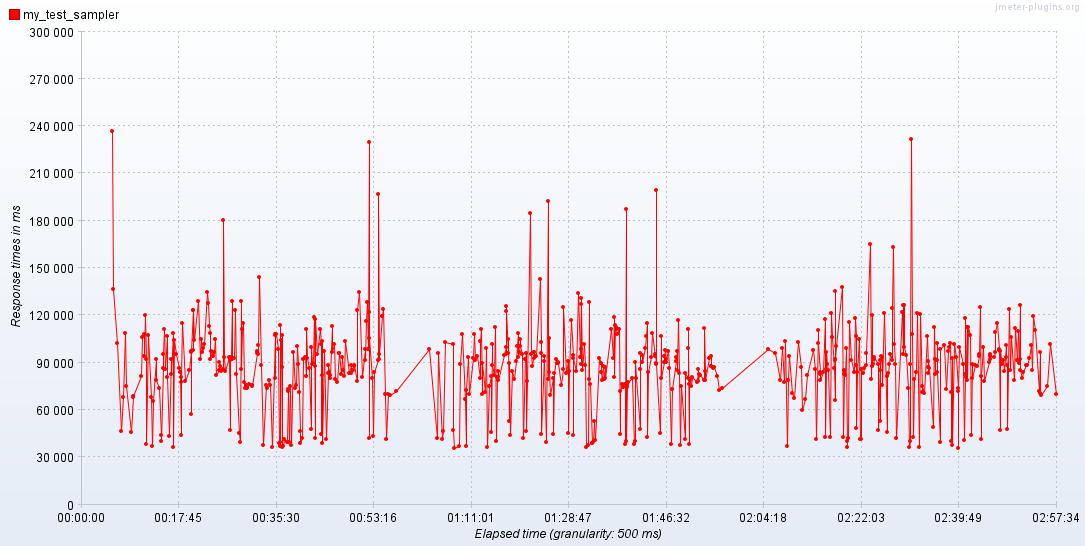

Values plotted in this chart, from the file beside it:
Elapsed time; my_test_sampler
01:21:47,500; 237007
01:22:02,0; 136430
01:22:35,0; 102611
01:23:19,0; 46527
01:23:41,0; 68100
01:24:11,0; 109086
01:24:14,500; 75040
01:25:08,500; 45709
01:25:31,500; 68058
01:25:34,0; 69112
01:27:03,500; 81453
01:27:14,500; 106134
01:27:37,0; 108317
01:27:39,0; 94227
01:27:51,0; 120161
01:27:57,0; 92317
01:28:01,0; 38652
01:28:21,0; 107240
01:28:57,0; 68104
01:29:08,0; 36819
01:29:13,500; 65696
01:29:48,500; 92211
01:29:49,500; 78984
01:30:15,0; 73983
01:30:44,500; 44328
01:30:46,500; 40168
01:30:58,0; 86401
01:31:00,0; 95459
01:31:14,500; 111137
01:31:20,0; 86164
01:31:41,500; 106856
01:31:46,0; 80722
01:32:07,0; 43329
01:32:29,0; 92369
01:32:29,500; 82979
01:32:48,500; 108553
01:32:51,0; 36348
01:32:58,500; 104391
01:33:30,0; 95527
01:34:02,500; 86628
01:34:04,500; 83821
01:34:14,500; 44126
01:34:19,500; 77463
01:34:24,500; 81030
01:34:30,500; 115429
01:35:04,500; 78237
01:35:44,0; 85418
01:36:09,0; 96969
01:36:09,500; 57216
01:36:10,0; 97073
01:36:29,500; 123573
01:36:30,0; 97955
01:36:31,500; 123141
01:36:38,0; 104276
01:37:29,500; 128896
01:37:42,0; 92446
01:37:59,500; 104745
01:38:08,0; 96455
01:38:18,0; 99072
01:38:26,0; 101543
... 586 more rows
